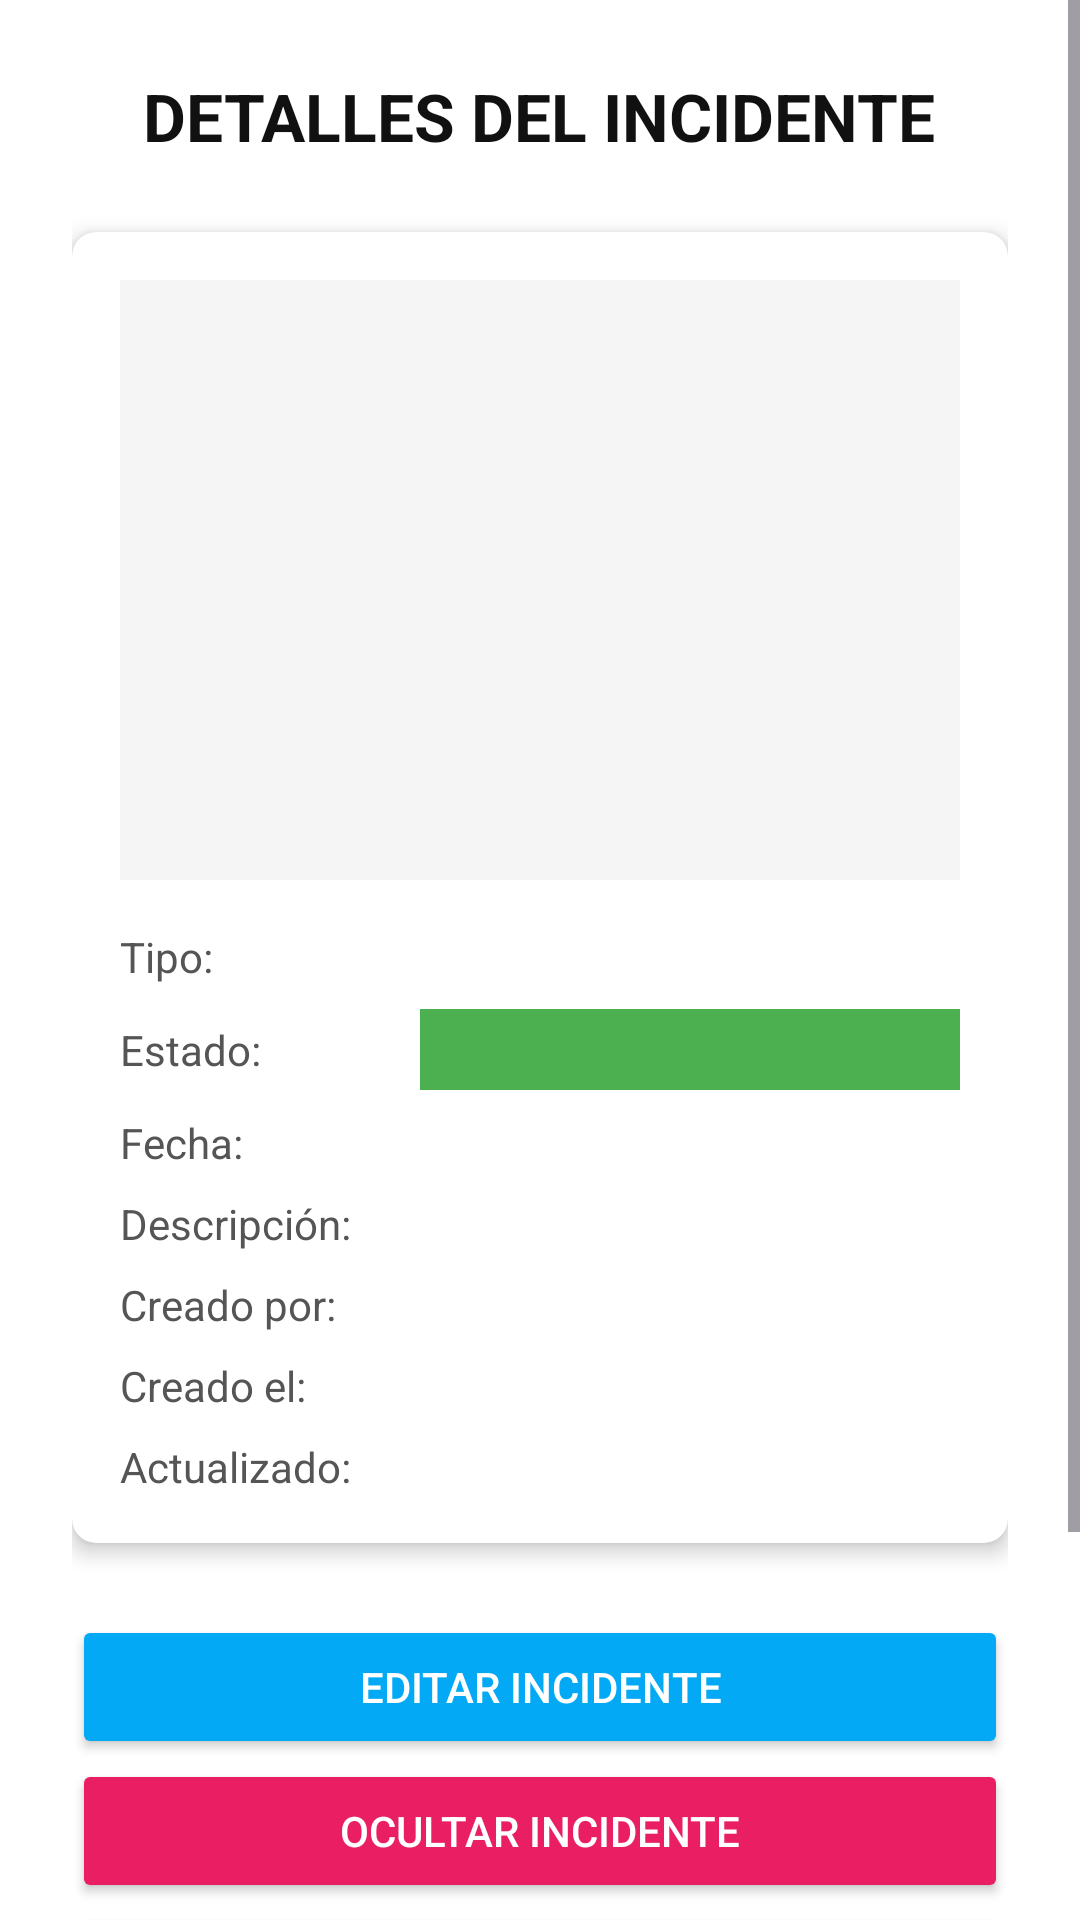

Android layout source for this screen:
<!-- AndroidManifest.xml: application theme Theme.KLoqueReports -->
<!-- res/layout/activity_incident_details.xml -->
<?xml version="1.0" encoding="utf-8"?>
<ScrollView xmlns:android="http://schemas.android.com/apk/res/android"
    xmlns:app="http://schemas.android.com/apk/res-auto"
    android:layout_width="match_parent"
    android:layout_height="match_parent"
    android:fillViewport="true"
    android:background="#FFFFFF">

    <LinearLayout
        android:layout_width="match_parent"
        android:layout_height="wrap_content"
        android:orientation="vertical"
        android:gravity="center_horizontal"
        android:padding="24dp">

        <TextView
            android:layout_width="wrap_content"
            android:layout_height="wrap_content"
            android:text="DETALLES DEL INCIDENTE"
            android:textSize="22sp"
            android:textStyle="bold"
            android:textColor="#111111"
            android:layout_marginBottom="24dp"/>

        <androidx.cardview.widget.CardView
            android:layout_width="match_parent"
            android:layout_height="wrap_content"
            app:cardCornerRadius="8dp"
            app:cardElevation="4dp"
            app:cardBackgroundColor="#FFFFFF"
            android:layout_marginBottom="24dp">

            <LinearLayout
                android:layout_width="match_parent"
                android:layout_height="wrap_content"
                android:orientation="vertical"
                android:padding="16dp">

                <ImageView
                    android:id="@+id/ivIncidentImage"
                    android:layout_width="match_parent"
                    android:layout_height="200dp"
                    android:scaleType="centerCrop"
                    android:background="#F5F5F5"
                    android:layout_marginBottom="16dp"/>

                <TextView
                    android:id="@+id/tvNoImage"
                    android:layout_width="match_parent"
                    android:layout_height="wrap_content"
                    android:text="No hay imagen disponible"
                    android:gravity="center"
                    android:visibility="gone"
                    android:layout_marginBottom="16dp"/>

                <LinearLayout
                    android:layout_width="match_parent"
                    android:layout_height="wrap_content"
                    android:orientation="horizontal"
                    android:layout_marginBottom="8dp">

                    <TextView
                        android:layout_width="100dp"
                        android:layout_height="wrap_content"
                        android:text="Tipo:"
                        android:textColor="#555555"/>

                    <TextView
                        android:id="@+id/tvIncidentType"
                        android:layout_width="match_parent"
                        android:layout_height="wrap_content"
                        android:textColor="#111111"
                        android:textStyle="bold"/>
                </LinearLayout>

                <LinearLayout
                    android:layout_width="match_parent"
                    android:layout_height="wrap_content"
                    android:orientation="horizontal"
                    android:layout_marginBottom="8dp">

                    <TextView
                        android:layout_width="100dp"
                        android:layout_height="wrap_content"
                        android:text="Estado:"
                        android:textColor="#555555"/>

                    <TextView
                        android:id="@+id/tvStatus"
                        android:layout_width="match_parent"
                        android:layout_height="wrap_content"
                        android:textColor="#111111"
                        android:padding="4dp"
                        android:background="#4CAF50"/>
                </LinearLayout>

                <LinearLayout
                    android:layout_width="match_parent"
                    android:layout_height="wrap_content"
                    android:orientation="horizontal"
                    android:layout_marginBottom="8dp">

                    <TextView
                        android:layout_width="100dp"
                        android:layout_height="wrap_content"
                        android:text="Fecha:"
                        android:textColor="#555555"/>

                    <TextView
                        android:id="@+id/tvDate"
                        android:layout_width="match_parent"
                        android:layout_height="wrap_content"
                        android:textColor="#111111"/>
                </LinearLayout>

                <LinearLayout
                    android:layout_width="match_parent"
                    android:layout_height="wrap_content"
                    android:orientation="horizontal"
                    android:layout_marginBottom="8dp">

                    <TextView
                        android:layout_width="100dp"
                        android:layout_height="wrap_content"
                        android:text="Descripción:"
                        android:textColor="#555555"/>

                    <TextView
                        android:id="@+id/tvDescription"
                        android:layout_width="match_parent"
                        android:layout_height="wrap_content"
                        android:textColor="#111111"/>
                </LinearLayout>

                <LinearLayout
                    android:id="@+id/layoutComment"
                    android:layout_width="match_parent"
                    android:layout_height="wrap_content"
                    android:orientation="horizontal"
                    android:layout_marginBottom="8dp"
                    android:visibility="gone">

                    <TextView
                        android:layout_width="100dp"
                        android:layout_height="wrap_content"
                        android:text="Comentario:"
                        android:textColor="#555555"/>

                    <TextView
                        android:id="@+id/tvComment"
                        android:layout_width="match_parent"
                        android:layout_height="wrap_content"
                        android:textColor="#111111"/>
                </LinearLayout>

                <LinearLayout
                    android:layout_width="match_parent"
                    android:layout_height="wrap_content"
                    android:orientation="horizontal"
                    android:layout_marginBottom="8dp">

                    <TextView
                        android:layout_width="100dp"
                        android:layout_height="wrap_content"
                        android:text="Creado por:"
                        android:textColor="#555555"/>

                    <TextView
                        android:id="@+id/tvCreatedBy"
                        android:layout_width="match_parent"
                        android:layout_height="wrap_content"
                        android:textColor="#111111"/>
                </LinearLayout>

                <LinearLayout
                    android:layout_width="match_parent"
                    android:layout_height="wrap_content"
                    android:orientation="horizontal"
                    android:layout_marginBottom="8dp">

                    <TextView
                        android:layout_width="100dp"
                        android:layout_height="wrap_content"
                        android:text="Creado el:"
                        android:textColor="#555555"/>

                    <TextView
                        android:id="@+id/tvCreatedAt"
                        android:layout_width="match_parent"
                        android:layout_height="wrap_content"
                        android:textColor="#111111"/>
                </LinearLayout>

                <LinearLayout
                    android:layout_width="match_parent"
                    android:layout_height="wrap_content"
                    android:orientation="horizontal">

                    <TextView
                        android:layout_width="100dp"
                        android:layout_height="wrap_content"
                        android:text="Actualizado:"
                        android:textColor="#555555"/>

                    <TextView
                        android:id="@+id/tvUpdatedAt"
                        android:layout_width="match_parent"
                        android:layout_height="wrap_content"
                        android:textColor="#111111"/>
                </LinearLayout>
            </LinearLayout>
        </androidx.cardview.widget.CardView>

        <Button
            android:id="@+id/btnEdit"
            android:layout_width="match_parent"
            android:layout_height="48dp"
            android:text="Editar incidente"
            android:textColor="#FFFFFF"
            android:backgroundTint="#03A9F4"
            android:fontFamily="sans-serif-medium"/>

        <Button
            android:id="@+id/btnSoftDeleteIncident"
            android:layout_width="match_parent"
            android:layout_height="48dp"
            android:text="Ocultar incidente"
            android:textColor="#FFFFFF"
            android:backgroundTint="#E91E63"
            android:fontFamily="sans-serif-medium"/>

        <Button
            android:id="@+id/btnDeleteIncident"
            android:layout_width="match_parent"
            android:layout_height="48dp"
            android:text="Eliminar incidente"
            android:textColor="#FFFFFF"
            android:backgroundTint="#F44336"
            android:fontFamily="sans-serif-medium"/>

        <Button
            android:id="@+id/btnDownload"
            android:layout_width="match_parent"
            android:layout_height="48dp"
            android:text="Descargar en pdf"
            android:textColor="#FFFFFF"
            android:backgroundTint="#00BCD4"
            android:fontFamily="sans-serif-medium"/>

        <Button
            android:id="@+id/btnBack"
            android:layout_width="match_parent"
            android:layout_height="48dp"
            android:text="Volver"
            android:textColor="#FFFFFF"
            android:backgroundTint="#6C757D"
            android:fontFamily="sans-serif-medium"/>
    </LinearLayout>
</ScrollView>
<!-- resources referenced by this layout -->
<resources>
  <style name="Theme.KLoqueReports" parent="Base.Theme.KLoqueReports" />
  <style name="Base.Theme.KLoqueReports" parent="Theme.Material3.DayNight.NoActionBar">
          
          
      </style>
</resources>
